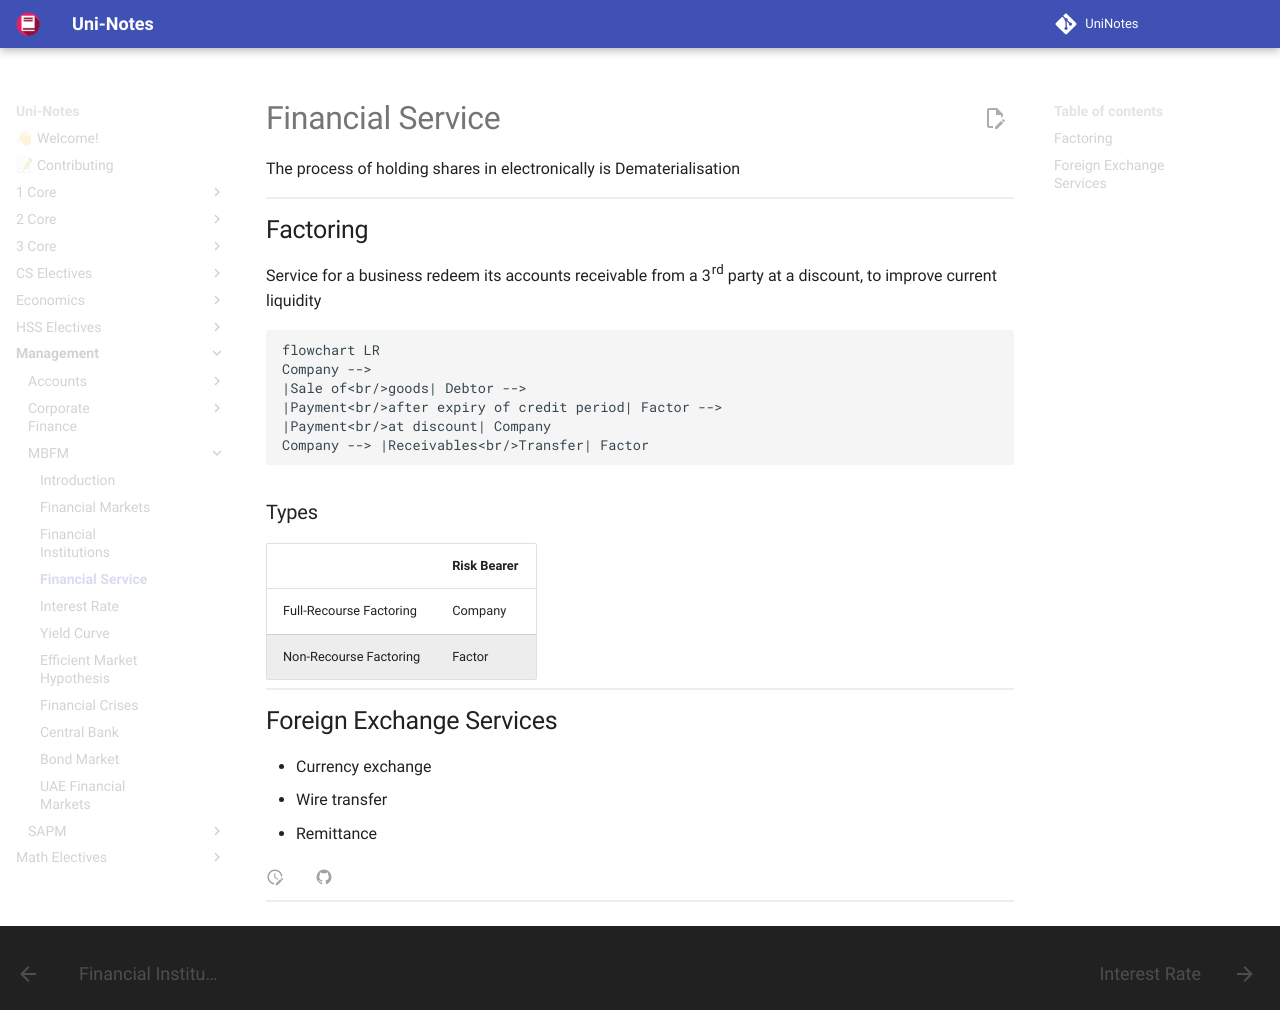

repository: uni-notes/uni-notes · page: Management/MBFM/04_Financial_Services/index.html · generator: mkdocs

# Financial Service

The process of holding shares in electronically is Dematerialisation

## Factoring

Service for a business redeem its accounts receivable from a 3rd party at a discount, to improve current liquidity

```mermaid
flowchart LR
Company -->
|Sale of<br/>goods| Debtor -->
|Payment<br/>after expiry of credit period| Factor -->
|Payment<br/>at discount| Company
Company --> |Receivables<br/>Transfer| Factor
```

### Types

|                         | Risk Bearer |
| ----------------------- | ----------- |
| Full-Recourse Factoring | Company     |
| Non-Recourse Factoring  | Factor      |

## Foreign Exchange Services

- Currency exchange
- Wire transfer
- Remittance
